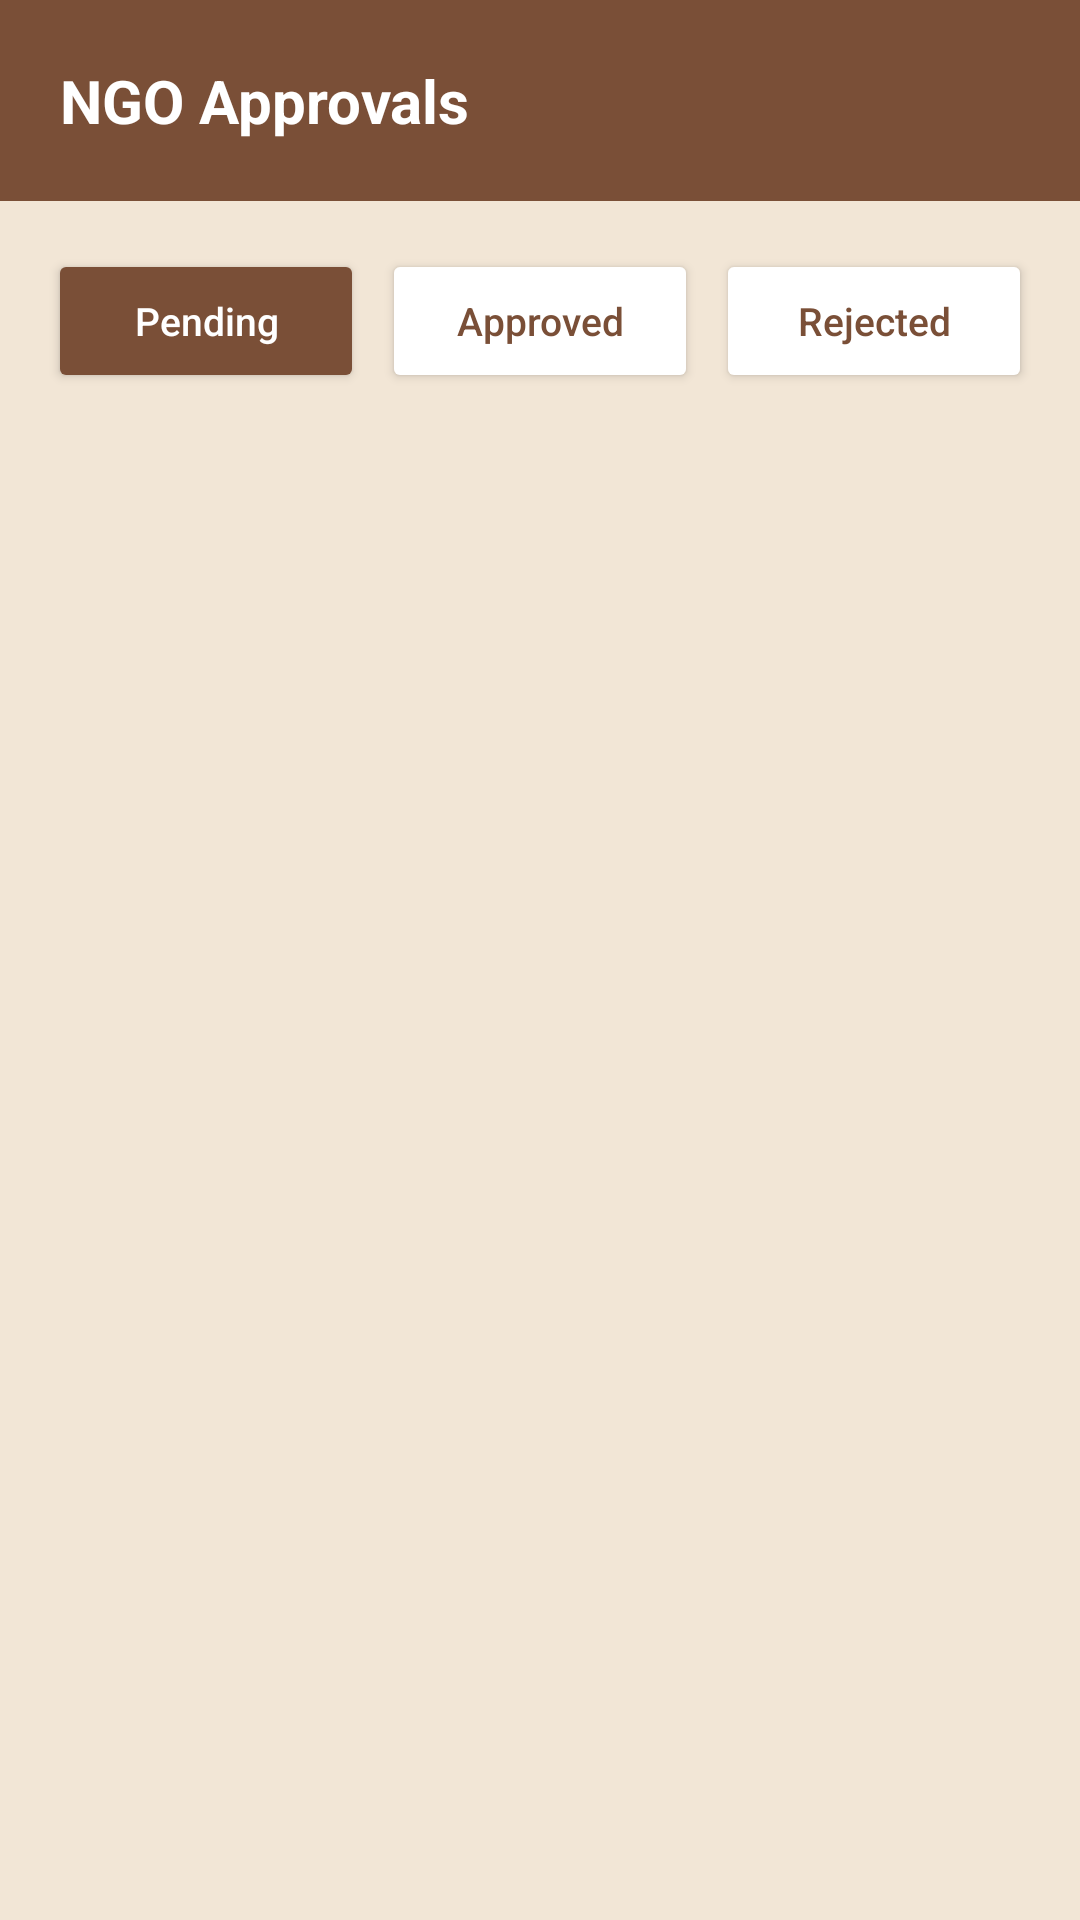

This screen was rendered from an Android layout file. Write that file and the resources it references.
<!-- AndroidManifest.xml: application theme Theme.Foodsaver -->
<!-- res/layout/activity_ngo_approval.xml -->
<?xml version="1.0" encoding="utf-8"?>
<LinearLayout xmlns:android="http://schemas.android.com/apk/res/android"
    android:layout_width="match_parent"
    android:layout_height="match_parent"
    android:orientation="vertical"
    android:background="@color/cream_background">

    <TextView
        android:layout_width="match_parent"
        android:layout_height="wrap_content"
        android:text="NGO Approvals"
        android:textColor="@color/white"
        android:textSize="20sp"
        android:textStyle="bold"
        android:background="@color/brown_primary"
        android:padding="20dp"/>

    <LinearLayout
        android:layout_width="match_parent"
        android:layout_height="wrap_content"
        android:orientation="horizontal"
        android:padding="16dp">

        <Button
            android:id="@+id/btnTabPending"
            android:layout_width="0dp"
            android:layout_height="wrap_content"
            android:layout_weight="1"
            android:text="Pending"
            android:textColor="@color/white"
            android:backgroundTint="@color/brown_primary"
            android:layout_marginEnd="6dp"
            android:textAllCaps="false"
            android:textSize="13sp"
            android:paddingStart="4dp"
            android:paddingEnd="4dp"
            />

        <Button
            android:id="@+id/btnTabApproved"
            android:layout_width="0dp"
            android:layout_height="wrap_content"
            android:layout_weight="1"
            android:text="Approved"
            android:textColor="@color/brown_primary"
            android:backgroundTint="@color/white"
            android:layout_marginEnd="6dp"
            android:textAllCaps="false"
            android:textSize="13sp"
            android:paddingStart="4dp"
            android:paddingEnd="4dp"
            />

        <Button
            android:id="@+id/btnTabRejected"
            android:layout_width="0dp"
            android:layout_height="wrap_content"
            android:layout_weight="1"
            android:text="Rejected"
            android:textColor="@color/brown_primary"
            android:backgroundTint="@color/white"
            android:textAllCaps="false"
            android:textSize="13sp"
            android:paddingStart="4dp"
            android:paddingEnd="4dp"
            />
    </LinearLayout>

    <FrameLayout
        android:layout_width="match_parent"
        android:layout_height="match_parent">

        <androidx.recyclerview.widget.RecyclerView
            android:id="@+id/recyclerViewNgoRequests"
            android:layout_width="match_parent"
            android:layout_height="match_parent"
            android:padding="12dp"/>

        <LinearLayout
            android:id="@+id/emptyStateLayout"
            android:layout_width="wrap_content"
            android:layout_height="wrap_content"
            android:layout_gravity="center"
            android:orientation="vertical"
            android:gravity="center"
            android:visibility="gone">

            <TextView
                android:layout_width="wrap_content"
                android:layout_height="wrap_content"
                android:text="No pending requests"
                android:textSize="17sp"
                android:textColor="@color/brown_primary"
                android:textStyle="bold"/>

            <TextView
                android:id="@+id/tvEmptySubtext"
                android:layout_width="wrap_content"
                android:layout_height="wrap_content"
                android:text="New NGO requests will appear here"
                android:textSize="13sp"
                android:layout_marginTop="4dp"/>
        </LinearLayout>
    </FrameLayout>

</LinearLayout>
<!-- resources referenced by this layout -->
<resources>
  <color name="brown_primary">#7A4F37</color>
  <color name="cream_background">#F2E6D6</color>
  <color name="white">#FFFFFFFF</color>
  <style name="Theme.Foodsaver" parent="Base.Theme.Foodsaver" />
  <style name="Base.Theme.Foodsaver" parent="Theme.Material3.DayNight.NoActionBar">
  
          <item name="colorContainer">@android:color/transparent</item>
      </style>
</resources>
